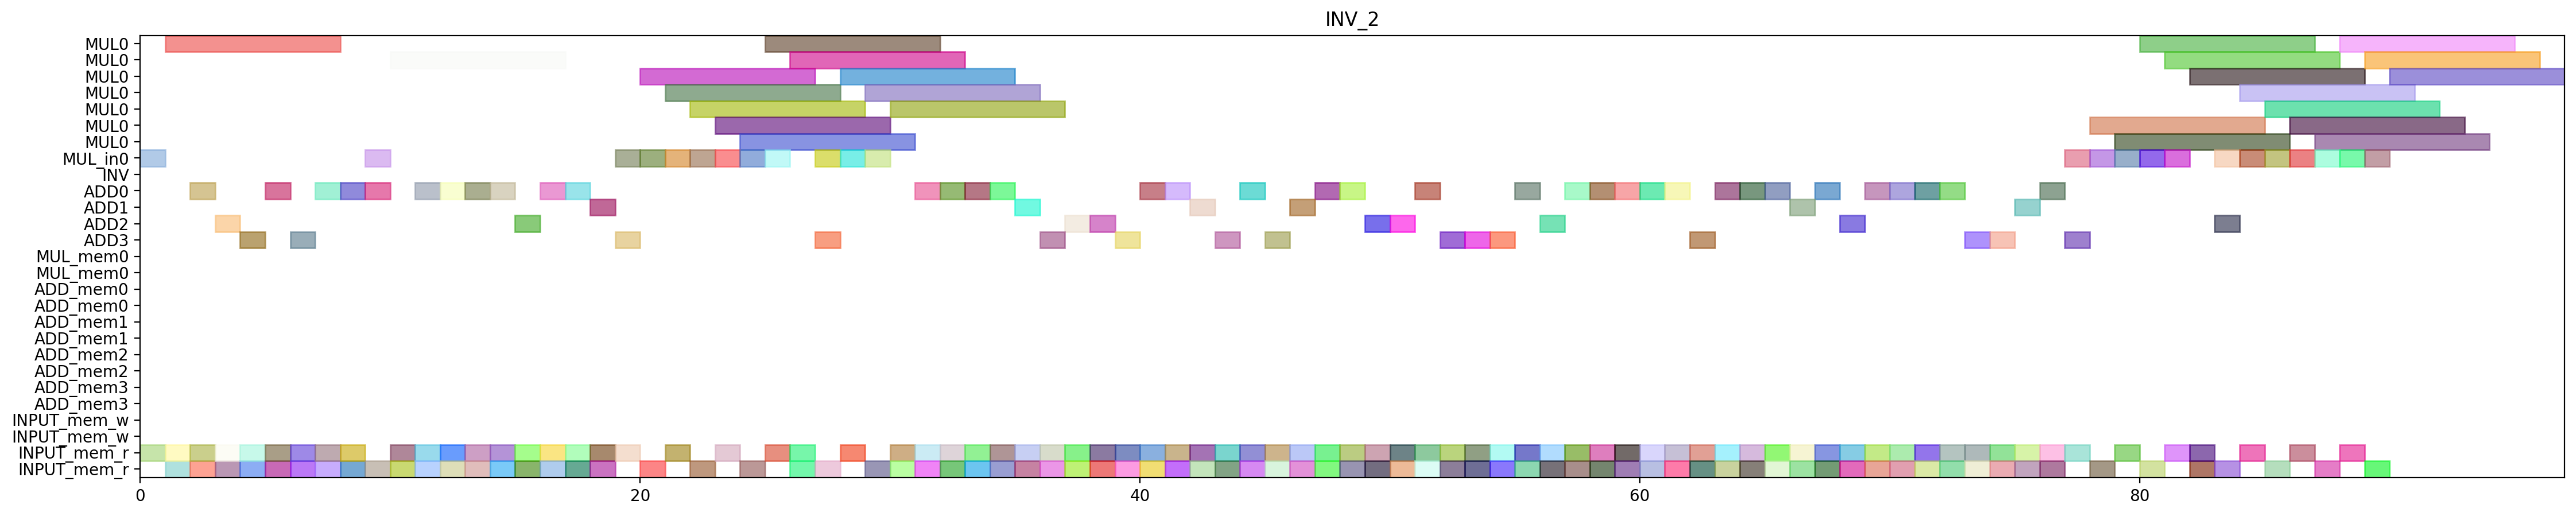

Recreate this plot in Python.
from pyschedule import Scenario, solvers, plotters, alt


def solve():
	horizon = 236
	S = Scenario("INV_2", horizon=horizon)

	# resource
	MUL = S.Resources('MUL', num=1, size=7)
	MUL_in = S.Resources('MUL_in', num=1)
	INV = S.Resource('INV')
	ADD = S.Resources('ADD', num=4, periods=range(1, horizon))
	MUL_mem = S.Resources('MUL_mem', num=1, size=2)
	ADD_mem = S.Resources('ADD_mem', num=4, size=2)
	INPUT_mem_w = S.Resource('INPUT_mem_w', size=2)
	INPUT_mem_r = S.Resource('INPUT_mem_r', size=2)

	# result of previous scheduling
	c_aa_t0_t0_t0_in = S.Task('c_aa_t0_t0_t0_in', length=1, delay_cost=1)
	S += c_aa_t0_t0_t0_in >= 0
	c_aa_t0_t0_t0_in += MUL_in[0]

	c_aa_t0_t0_t0_mem0 = S.Task('c_aa_t0_t0_t0_mem0', length=1, delay_cost=1)
	S += c_aa_t0_t0_t0_mem0 >= 0
	c_aa_t0_t0_t0_mem0 += INPUT_mem_r

	c_aa_t0_t0_t0 = S.Task('c_aa_t0_t0_t0', length=7, delay_cost=1)
	S += c_aa_t0_t0_t0 >= 1
	c_aa_t0_t0_t0 += MUL[0]

	c_aa_t0_t0_t2_mem0 = S.Task('c_aa_t0_t0_t2_mem0', length=1, delay_cost=1)
	S += c_aa_t0_t0_t2_mem0 >= 1
	c_aa_t0_t0_t2_mem0 += INPUT_mem_r

	c_aa_t0_t0_t2_mem1 = S.Task('c_aa_t0_t0_t2_mem1', length=1, delay_cost=1)
	S += c_aa_t0_t0_t2_mem1 >= 1
	c_aa_t0_t0_t2_mem1 += INPUT_mem_r

	c_aa_t0_t0_t2 = S.Task('c_aa_t0_t0_t2', length=1, delay_cost=1)
	S += c_aa_t0_t0_t2 >= 2
	c_aa_t0_t0_t2 += ADD[0]

	c_aa_t0_t21_mem0 = S.Task('c_aa_t0_t21_mem0', length=1, delay_cost=1)
	S += c_aa_t0_t21_mem0 >= 2
	c_aa_t0_t21_mem0 += INPUT_mem_r

	c_aa_t0_t21_mem1 = S.Task('c_aa_t0_t21_mem1', length=1, delay_cost=1)
	S += c_aa_t0_t21_mem1 >= 2
	c_aa_t0_t21_mem1 += INPUT_mem_r

	c_aa_t0_t21 = S.Task('c_aa_t0_t21', length=1, delay_cost=1)
	S += c_aa_t0_t21 >= 3
	c_aa_t0_t21 += ADD[2]

	c_aa_t0_t30_mem0 = S.Task('c_aa_t0_t30_mem0', length=1, delay_cost=1)
	S += c_aa_t0_t30_mem0 >= 3
	c_aa_t0_t30_mem0 += INPUT_mem_r

	c_aa_t0_t30_mem1 = S.Task('c_aa_t0_t30_mem1', length=1, delay_cost=1)
	S += c_aa_t0_t30_mem1 >= 3
	c_aa_t0_t30_mem1 += INPUT_mem_r

	c_aa_t0_t30 = S.Task('c_aa_t0_t30', length=1, delay_cost=1)
	S += c_aa_t0_t30 >= 4
	c_aa_t0_t30 += ADD[3]

	c_aa_t0_t31_mem0 = S.Task('c_aa_t0_t31_mem0', length=1, delay_cost=1)
	S += c_aa_t0_t31_mem0 >= 4
	c_aa_t0_t31_mem0 += INPUT_mem_r

	c_aa_t0_t31_mem1 = S.Task('c_aa_t0_t31_mem1', length=1, delay_cost=1)
	S += c_aa_t0_t31_mem1 >= 4
	c_aa_t0_t31_mem1 += INPUT_mem_r

	c_aa_t0_t31 = S.Task('c_aa_t0_t31', length=1, delay_cost=1)
	S += c_aa_t0_t31 >= 5
	c_aa_t0_t31 += ADD[0]

	c_aa_t1_t0_t2_mem0 = S.Task('c_aa_t1_t0_t2_mem0', length=1, delay_cost=1)
	S += c_aa_t1_t0_t2_mem0 >= 5
	c_aa_t1_t0_t2_mem0 += INPUT_mem_r

	c_aa_t1_t0_t2_mem1 = S.Task('c_aa_t1_t0_t2_mem1', length=1, delay_cost=1)
	S += c_aa_t1_t0_t2_mem1 >= 5
	c_aa_t1_t0_t2_mem1 += INPUT_mem_r

	c_aa_t1_t0_t2 = S.Task('c_aa_t1_t0_t2', length=1, delay_cost=1)
	S += c_aa_t1_t0_t2 >= 6
	c_aa_t1_t0_t2 += ADD[3]

	c_aa_t1_t0_t3_mem0 = S.Task('c_aa_t1_t0_t3_mem0', length=1, delay_cost=1)
	S += c_aa_t1_t0_t3_mem0 >= 6
	c_aa_t1_t0_t3_mem0 += INPUT_mem_r

	c_aa_t1_t0_t3_mem1 = S.Task('c_aa_t1_t0_t3_mem1', length=1, delay_cost=1)
	S += c_aa_t1_t0_t3_mem1 >= 6
	c_aa_t1_t0_t3_mem1 += INPUT_mem_r

	c_aa_t1_t0_t3 = S.Task('c_aa_t1_t0_t3', length=1, delay_cost=1)
	S += c_aa_t1_t0_t3 >= 7
	c_aa_t1_t0_t3 += ADD[0]

	c_aa_t1_t1_t2_mem0 = S.Task('c_aa_t1_t1_t2_mem0', length=1, delay_cost=1)
	S += c_aa_t1_t1_t2_mem0 >= 7
	c_aa_t1_t1_t2_mem0 += INPUT_mem_r

	c_aa_t1_t1_t2_mem1 = S.Task('c_aa_t1_t1_t2_mem1', length=1, delay_cost=1)
	S += c_aa_t1_t1_t2_mem1 >= 7
	c_aa_t1_t1_t2_mem1 += INPUT_mem_r

	c_aa_t0_t0_t3_mem0 = S.Task('c_aa_t0_t0_t3_mem0', length=1, delay_cost=1)
	S += c_aa_t0_t0_t3_mem0 >= 8
	c_aa_t0_t0_t3_mem0 += INPUT_mem_r

	c_aa_t0_t0_t3_mem1 = S.Task('c_aa_t0_t0_t3_mem1', length=1, delay_cost=1)
	S += c_aa_t0_t0_t3_mem1 >= 8
	c_aa_t0_t0_t3_mem1 += INPUT_mem_r

	c_aa_t1_t1_t2 = S.Task('c_aa_t1_t1_t2', length=1, delay_cost=1)
	S += c_aa_t1_t1_t2 >= 8
	c_aa_t1_t1_t2 += ADD[0]

	c_aa_t0_t0_t1_in = S.Task('c_aa_t0_t0_t1_in', length=1, delay_cost=1)
	S += c_aa_t0_t0_t1_in >= 9
	c_aa_t0_t0_t1_in += MUL_in[0]

	c_aa_t0_t0_t1_mem0 = S.Task('c_aa_t0_t0_t1_mem0', length=1, delay_cost=1)
	S += c_aa_t0_t0_t1_mem0 >= 9
	c_aa_t0_t0_t1_mem0 += INPUT_mem_r

	c_aa_t0_t0_t3 = S.Task('c_aa_t0_t0_t3', length=1, delay_cost=1)
	S += c_aa_t0_t0_t3 >= 9
	c_aa_t0_t0_t3 += ADD[0]

	c_aa_t0_t0_t1 = S.Task('c_aa_t0_t0_t1', length=7, delay_cost=1)
	S += c_aa_t0_t0_t1 >= 10
	c_aa_t0_t0_t1 += MUL[0]

	c_aa_t1_t1_t3_mem0 = S.Task('c_aa_t1_t1_t3_mem0', length=1, delay_cost=1)
	S += c_aa_t1_t1_t3_mem0 >= 10
	c_aa_t1_t1_t3_mem0 += INPUT_mem_r

	c_aa_t1_t1_t3_mem1 = S.Task('c_aa_t1_t1_t3_mem1', length=1, delay_cost=1)
	S += c_aa_t1_t1_t3_mem1 >= 10
	c_aa_t1_t1_t3_mem1 += INPUT_mem_r

	c_aa_t1_t1_t3 = S.Task('c_aa_t1_t1_t3', length=1, delay_cost=1)
	S += c_aa_t1_t1_t3 >= 11
	c_aa_t1_t1_t3 += ADD[0]

	c_aa_t1_t20_mem0 = S.Task('c_aa_t1_t20_mem0', length=1, delay_cost=1)
	S += c_aa_t1_t20_mem0 >= 11
	c_aa_t1_t20_mem0 += INPUT_mem_r

	c_aa_t1_t20_mem1 = S.Task('c_aa_t1_t20_mem1', length=1, delay_cost=1)
	S += c_aa_t1_t20_mem1 >= 11
	c_aa_t1_t20_mem1 += INPUT_mem_r

	c_aa_t1_t20 = S.Task('c_aa_t1_t20', length=1, delay_cost=1)
	S += c_aa_t1_t20 >= 12
	c_aa_t1_t20 += ADD[0]

	c_aa_t1_t21_mem0 = S.Task('c_aa_t1_t21_mem0', length=1, delay_cost=1)
	S += c_aa_t1_t21_mem0 >= 12
	c_aa_t1_t21_mem0 += INPUT_mem_r

	c_aa_t1_t21_mem1 = S.Task('c_aa_t1_t21_mem1', length=1, delay_cost=1)
	S += c_aa_t1_t21_mem1 >= 12
	c_aa_t1_t21_mem1 += INPUT_mem_r

	c_aa_t1_t21 = S.Task('c_aa_t1_t21', length=1, delay_cost=1)
	S += c_aa_t1_t21 >= 13
	c_aa_t1_t21 += ADD[0]

	c_aa_t1_t30_mem0 = S.Task('c_aa_t1_t30_mem0', length=1, delay_cost=1)
	S += c_aa_t1_t30_mem0 >= 13
	c_aa_t1_t30_mem0 += INPUT_mem_r

	c_aa_t1_t30_mem1 = S.Task('c_aa_t1_t30_mem1', length=1, delay_cost=1)
	S += c_aa_t1_t30_mem1 >= 13
	c_aa_t1_t30_mem1 += INPUT_mem_r

	c_aa_t1_t30 = S.Task('c_aa_t1_t30', length=1, delay_cost=1)
	S += c_aa_t1_t30 >= 14
	c_aa_t1_t30 += ADD[0]

	c_aa_t1_t31_mem0 = S.Task('c_aa_t1_t31_mem0', length=1, delay_cost=1)
	S += c_aa_t1_t31_mem0 >= 14
	c_aa_t1_t31_mem0 += INPUT_mem_r

	c_aa_t1_t31_mem1 = S.Task('c_aa_t1_t31_mem1', length=1, delay_cost=1)
	S += c_aa_t1_t31_mem1 >= 14
	c_aa_t1_t31_mem1 += INPUT_mem_r

	c_aa_t1_t31 = S.Task('c_aa_t1_t31', length=1, delay_cost=1)
	S += c_aa_t1_t31 >= 15
	c_aa_t1_t31 += ADD[2]

	c_aa_t2_t0_t2_mem0 = S.Task('c_aa_t2_t0_t2_mem0', length=1, delay_cost=1)
	S += c_aa_t2_t0_t2_mem0 >= 15
	c_aa_t2_t0_t2_mem0 += INPUT_mem_r

	c_aa_t2_t0_t2_mem1 = S.Task('c_aa_t2_t0_t2_mem1', length=1, delay_cost=1)
	S += c_aa_t2_t0_t2_mem1 >= 15
	c_aa_t2_t0_t2_mem1 += INPUT_mem_r

	c_aa_t2_t0_t2 = S.Task('c_aa_t2_t0_t2', length=1, delay_cost=1)
	S += c_aa_t2_t0_t2 >= 16
	c_aa_t2_t0_t2 += ADD[0]

	c_aa_t2_t0_t3_mem0 = S.Task('c_aa_t2_t0_t3_mem0', length=1, delay_cost=1)
	S += c_aa_t2_t0_t3_mem0 >= 16
	c_aa_t2_t0_t3_mem0 += INPUT_mem_r

	c_aa_t2_t0_t3_mem1 = S.Task('c_aa_t2_t0_t3_mem1', length=1, delay_cost=1)
	S += c_aa_t2_t0_t3_mem1 >= 16
	c_aa_t2_t0_t3_mem1 += INPUT_mem_r

	c_aa_t0_t1_t3_mem0 = S.Task('c_aa_t0_t1_t3_mem0', length=1, delay_cost=1)
	S += c_aa_t0_t1_t3_mem0 >= 17
	c_aa_t0_t1_t3_mem0 += INPUT_mem_r

	c_aa_t0_t1_t3_mem1 = S.Task('c_aa_t0_t1_t3_mem1', length=1, delay_cost=1)
	S += c_aa_t0_t1_t3_mem1 >= 17
	c_aa_t0_t1_t3_mem1 += INPUT_mem_r

	c_aa_t2_t0_t3 = S.Task('c_aa_t2_t0_t3', length=1, delay_cost=1)
	S += c_aa_t2_t0_t3 >= 17
	c_aa_t2_t0_t3 += ADD[0]

	c_aa_t0_t1_t3 = S.Task('c_aa_t0_t1_t3', length=1, delay_cost=1)
	S += c_aa_t0_t1_t3 >= 18
	c_aa_t0_t1_t3 += ADD[1]

	c_aa_t0_t20_mem0 = S.Task('c_aa_t0_t20_mem0', length=1, delay_cost=1)
	S += c_aa_t0_t20_mem0 >= 18
	c_aa_t0_t20_mem0 += INPUT_mem_r

	c_aa_t0_t20_mem1 = S.Task('c_aa_t0_t20_mem1', length=1, delay_cost=1)
	S += c_aa_t0_t20_mem1 >= 18
	c_aa_t0_t20_mem1 += INPUT_mem_r

	c_aa_t0_t20 = S.Task('c_aa_t0_t20', length=1, delay_cost=1)
	S += c_aa_t0_t20 >= 19
	c_aa_t0_t20 += ADD[3]

	c_aa_t2_t0_t1_in = S.Task('c_aa_t2_t0_t1_in', length=1, delay_cost=1)
	S += c_aa_t2_t0_t1_in >= 19
	c_aa_t2_t0_t1_in += MUL_in[0]

	c_aa_t2_t0_t1_mem0 = S.Task('c_aa_t2_t0_t1_mem0', length=1, delay_cost=1)
	S += c_aa_t2_t0_t1_mem0 >= 19
	c_aa_t2_t0_t1_mem0 += INPUT_mem_r

	c_aa_t2_t0_t0_in = S.Task('c_aa_t2_t0_t0_in', length=1, delay_cost=1)
	S += c_aa_t2_t0_t0_in >= 20
	c_aa_t2_t0_t0_in += MUL_in[0]

	c_aa_t2_t0_t0_mem0 = S.Task('c_aa_t2_t0_t0_mem0', length=1, delay_cost=1)
	S += c_aa_t2_t0_t0_mem0 >= 20
	c_aa_t2_t0_t0_mem0 += INPUT_mem_r

	c_aa_t2_t0_t1 = S.Task('c_aa_t2_t0_t1', length=7, delay_cost=1)
	S += c_aa_t2_t0_t1 >= 20
	c_aa_t2_t0_t1 += MUL[0]

	c_aa_t1_t1_t1_in = S.Task('c_aa_t1_t1_t1_in', length=1, delay_cost=1)
	S += c_aa_t1_t1_t1_in >= 21
	c_aa_t1_t1_t1_in += MUL_in[0]

	c_aa_t1_t1_t1_mem0 = S.Task('c_aa_t1_t1_t1_mem0', length=1, delay_cost=1)
	S += c_aa_t1_t1_t1_mem0 >= 21
	c_aa_t1_t1_t1_mem0 += INPUT_mem_r

	c_aa_t2_t0_t0 = S.Task('c_aa_t2_t0_t0', length=7, delay_cost=1)
	S += c_aa_t2_t0_t0 >= 21
	c_aa_t2_t0_t0 += MUL[0]

	c_aa_t1_t1_t0_in = S.Task('c_aa_t1_t1_t0_in', length=1, delay_cost=1)
	S += c_aa_t1_t1_t0_in >= 22
	c_aa_t1_t1_t0_in += MUL_in[0]

	c_aa_t1_t1_t0_mem0 = S.Task('c_aa_t1_t1_t0_mem0', length=1, delay_cost=1)
	S += c_aa_t1_t1_t0_mem0 >= 22
	c_aa_t1_t1_t0_mem0 += INPUT_mem_r

	c_aa_t1_t1_t1 = S.Task('c_aa_t1_t1_t1', length=7, delay_cost=1)
	S += c_aa_t1_t1_t1 >= 22
	c_aa_t1_t1_t1 += MUL[0]

	c_aa_t1_t0_t1_in = S.Task('c_aa_t1_t0_t1_in', length=1, delay_cost=1)
	S += c_aa_t1_t0_t1_in >= 23
	c_aa_t1_t0_t1_in += MUL_in[0]

	c_aa_t1_t0_t1_mem0 = S.Task('c_aa_t1_t0_t1_mem0', length=1, delay_cost=1)
	S += c_aa_t1_t0_t1_mem0 >= 23
	c_aa_t1_t0_t1_mem0 += INPUT_mem_r

	c_aa_t1_t1_t0 = S.Task('c_aa_t1_t1_t0', length=7, delay_cost=1)
	S += c_aa_t1_t1_t0 >= 23
	c_aa_t1_t1_t0 += MUL[0]

	c_aa_t1_t0_t0_in = S.Task('c_aa_t1_t0_t0_in', length=1, delay_cost=1)
	S += c_aa_t1_t0_t0_in >= 24
	c_aa_t1_t0_t0_in += MUL_in[0]

	c_aa_t1_t0_t0_mem0 = S.Task('c_aa_t1_t0_t0_mem0', length=1, delay_cost=1)
	S += c_aa_t1_t0_t0_mem0 >= 24
	c_aa_t1_t0_t0_mem0 += INPUT_mem_r

	c_aa_t1_t0_t1 = S.Task('c_aa_t1_t0_t1', length=7, delay_cost=1)
	S += c_aa_t1_t0_t1 >= 24
	c_aa_t1_t0_t1 += MUL[0]

	c_aa_t0_t1_t1_in = S.Task('c_aa_t0_t1_t1_in', length=1, delay_cost=1)
	S += c_aa_t0_t1_t1_in >= 25
	c_aa_t0_t1_t1_in += MUL_in[0]

	c_aa_t0_t1_t1_mem0 = S.Task('c_aa_t0_t1_t1_mem0', length=1, delay_cost=1)
	S += c_aa_t0_t1_t1_mem0 >= 25
	c_aa_t0_t1_t1_mem0 += INPUT_mem_r

	c_aa_t1_t0_t0 = S.Task('c_aa_t1_t0_t0', length=7, delay_cost=1)
	S += c_aa_t1_t0_t0 >= 25
	c_aa_t1_t0_t0 += MUL[0]

	c_aa_t0_t1_t1 = S.Task('c_aa_t0_t1_t1', length=7, delay_cost=1)
	S += c_aa_t0_t1_t1 >= 26
	c_aa_t0_t1_t1 += MUL[0]

	c_aa_t0_t1_t2_mem0 = S.Task('c_aa_t0_t1_t2_mem0', length=1, delay_cost=1)
	S += c_aa_t0_t1_t2_mem0 >= 26
	c_aa_t0_t1_t2_mem0 += INPUT_mem_r

	c_aa_t0_t1_t2_mem1 = S.Task('c_aa_t0_t1_t2_mem1', length=1, delay_cost=1)
	S += c_aa_t0_t1_t2_mem1 >= 26
	c_aa_t0_t1_t2_mem1 += INPUT_mem_r

	c_aa_t0_t1_t2 = S.Task('c_aa_t0_t1_t2', length=1, delay_cost=1)
	S += c_aa_t0_t1_t2 >= 27
	c_aa_t0_t1_t2 += ADD[3]

	c_aa_t2_t1_t1_in = S.Task('c_aa_t2_t1_t1_in', length=1, delay_cost=1)
	S += c_aa_t2_t1_t1_in >= 27
	c_aa_t2_t1_t1_in += MUL_in[0]

	c_aa_t2_t1_t1_mem0 = S.Task('c_aa_t2_t1_t1_mem0', length=1, delay_cost=1)
	S += c_aa_t2_t1_t1_mem0 >= 27
	c_aa_t2_t1_t1_mem0 += INPUT_mem_r

	c_aa_t0_t1_t0_in = S.Task('c_aa_t0_t1_t0_in', length=1, delay_cost=1)
	S += c_aa_t0_t1_t0_in >= 28
	c_aa_t0_t1_t0_in += MUL_in[0]

	c_aa_t0_t1_t0_mem0 = S.Task('c_aa_t0_t1_t0_mem0', length=1, delay_cost=1)
	S += c_aa_t0_t1_t0_mem0 >= 28
	c_aa_t0_t1_t0_mem0 += INPUT_mem_r

	c_aa_t2_t1_t1 = S.Task('c_aa_t2_t1_t1', length=7, delay_cost=1)
	S += c_aa_t2_t1_t1 >= 28
	c_aa_t2_t1_t1 += MUL[0]

	c_aa_t0_t1_t0 = S.Task('c_aa_t0_t1_t0', length=7, delay_cost=1)
	S += c_aa_t0_t1_t0 >= 29
	c_aa_t0_t1_t0 += MUL[0]

	c_aa_t2_t1_t0_in = S.Task('c_aa_t2_t1_t0_in', length=1, delay_cost=1)
	S += c_aa_t2_t1_t0_in >= 29
	c_aa_t2_t1_t0_in += MUL_in[0]

	c_aa_t2_t1_t0_mem0 = S.Task('c_aa_t2_t1_t0_mem0', length=1, delay_cost=1)
	S += c_aa_t2_t1_t0_mem0 >= 29
	c_aa_t2_t1_t0_mem0 += INPUT_mem_r

	c_aa_t2_t1_t0 = S.Task('c_aa_t2_t1_t0', length=7, delay_cost=1)
	S += c_aa_t2_t1_t0 >= 30
	c_aa_t2_t1_t0 += MUL[0]

	c_aa_t5100_mem0 = S.Task('c_aa_t5100_mem0', length=1, delay_cost=1)
	S += c_aa_t5100_mem0 >= 30
	c_aa_t5100_mem0 += INPUT_mem_r

	c_aa_t5100_mem1 = S.Task('c_aa_t5100_mem1', length=1, delay_cost=1)
	S += c_aa_t5100_mem1 >= 30
	c_aa_t5100_mem1 += INPUT_mem_r

	c_aa_t4110_mem0 = S.Task('c_aa_t4110_mem0', length=1, delay_cost=1)
	S += c_aa_t4110_mem0 >= 31
	c_aa_t4110_mem0 += INPUT_mem_r

	c_aa_t4110_mem1 = S.Task('c_aa_t4110_mem1', length=1, delay_cost=1)
	S += c_aa_t4110_mem1 >= 31
	c_aa_t4110_mem1 += INPUT_mem_r

	c_aa_t5100 = S.Task('c_aa_t5100', length=1, delay_cost=1)
	S += c_aa_t5100 >= 31
	c_aa_t5100 += ADD[0]

	c_aa_t4110 = S.Task('c_aa_t4110', length=1, delay_cost=1)
	S += c_aa_t4110 >= 32
	c_aa_t4110 += ADD[0]

	c_aa_t5110_mem0 = S.Task('c_aa_t5110_mem0', length=1, delay_cost=1)
	S += c_aa_t5110_mem0 >= 32
	c_aa_t5110_mem0 += INPUT_mem_r

	c_aa_t5110_mem1 = S.Task('c_aa_t5110_mem1', length=1, delay_cost=1)
	S += c_aa_t5110_mem1 >= 32
	c_aa_t5110_mem1 += INPUT_mem_r

	c_aa_t4111_mem0 = S.Task('c_aa_t4111_mem0', length=1, delay_cost=1)
	S += c_aa_t4111_mem0 >= 33
	c_aa_t4111_mem0 += INPUT_mem_r

	c_aa_t4111_mem1 = S.Task('c_aa_t4111_mem1', length=1, delay_cost=1)
	S += c_aa_t4111_mem1 >= 33
	c_aa_t4111_mem1 += INPUT_mem_r

	c_aa_t5110 = S.Task('c_aa_t5110', length=1, delay_cost=1)
	S += c_aa_t5110 >= 33
	c_aa_t5110 += ADD[0]

	c_aa_t3000_mem0 = S.Task('c_aa_t3000_mem0', length=1, delay_cost=1)
	S += c_aa_t3000_mem0 >= 34
	c_aa_t3000_mem0 += INPUT_mem_r

	c_aa_t3000_mem1 = S.Task('c_aa_t3000_mem1', length=1, delay_cost=1)
	S += c_aa_t3000_mem1 >= 34
	c_aa_t3000_mem1 += INPUT_mem_r

	c_aa_t4111 = S.Task('c_aa_t4111', length=1, delay_cost=1)
	S += c_aa_t4111 >= 34
	c_aa_t4111 += ADD[0]

	c_aa_t3000 = S.Task('c_aa_t3000', length=1, delay_cost=1)
	S += c_aa_t3000 >= 35
	c_aa_t3000 += ADD[1]

	c_aa_t3110_mem0 = S.Task('c_aa_t3110_mem0', length=1, delay_cost=1)
	S += c_aa_t3110_mem0 >= 35
	c_aa_t3110_mem0 += INPUT_mem_r

	c_aa_t3110_mem1 = S.Task('c_aa_t3110_mem1', length=1, delay_cost=1)
	S += c_aa_t3110_mem1 >= 35
	c_aa_t3110_mem1 += INPUT_mem_r

	c_aa_t3010_mem0 = S.Task('c_aa_t3010_mem0', length=1, delay_cost=1)
	S += c_aa_t3010_mem0 >= 36
	c_aa_t3010_mem0 += INPUT_mem_r

	c_aa_t3010_mem1 = S.Task('c_aa_t3010_mem1', length=1, delay_cost=1)
	S += c_aa_t3010_mem1 >= 36
	c_aa_t3010_mem1 += INPUT_mem_r

	c_aa_t3110 = S.Task('c_aa_t3110', length=1, delay_cost=1)
	S += c_aa_t3110 >= 36
	c_aa_t3110 += ADD[3]

	c_aa_t3010 = S.Task('c_aa_t3010', length=1, delay_cost=1)
	S += c_aa_t3010 >= 37
	c_aa_t3010 += ADD[2]

	c_aa_t5000_mem0 = S.Task('c_aa_t5000_mem0', length=1, delay_cost=1)
	S += c_aa_t5000_mem0 >= 37
	c_aa_t5000_mem0 += INPUT_mem_r

	c_aa_t5000_mem1 = S.Task('c_aa_t5000_mem1', length=1, delay_cost=1)
	S += c_aa_t5000_mem1 >= 37
	c_aa_t5000_mem1 += INPUT_mem_r

	c_aa_t2_t1_t3_mem0 = S.Task('c_aa_t2_t1_t3_mem0', length=1, delay_cost=1)
	S += c_aa_t2_t1_t3_mem0 >= 38
	c_aa_t2_t1_t3_mem0 += INPUT_mem_r

	c_aa_t2_t1_t3_mem1 = S.Task('c_aa_t2_t1_t3_mem1', length=1, delay_cost=1)
	S += c_aa_t2_t1_t3_mem1 >= 38
	c_aa_t2_t1_t3_mem1 += INPUT_mem_r

	c_aa_t5000 = S.Task('c_aa_t5000', length=1, delay_cost=1)
	S += c_aa_t5000 >= 38
	c_aa_t5000 += ADD[2]

	c_aa_t2_t1_t3 = S.Task('c_aa_t2_t1_t3', length=1, delay_cost=1)
	S += c_aa_t2_t1_t3 >= 39
	c_aa_t2_t1_t3 += ADD[3]

	c_aa_t2_t31_mem0 = S.Task('c_aa_t2_t31_mem0', length=1, delay_cost=1)
	S += c_aa_t2_t31_mem0 >= 39
	c_aa_t2_t31_mem0 += INPUT_mem_r

	c_aa_t2_t31_mem1 = S.Task('c_aa_t2_t31_mem1', length=1, delay_cost=1)
	S += c_aa_t2_t31_mem1 >= 39
	c_aa_t2_t31_mem1 += INPUT_mem_r

	c_aa_t2_t20_mem0 = S.Task('c_aa_t2_t20_mem0', length=1, delay_cost=1)
	S += c_aa_t2_t20_mem0 >= 40
	c_aa_t2_t20_mem0 += INPUT_mem_r

	c_aa_t2_t20_mem1 = S.Task('c_aa_t2_t20_mem1', length=1, delay_cost=1)
	S += c_aa_t2_t20_mem1 >= 40
	c_aa_t2_t20_mem1 += INPUT_mem_r

	c_aa_t2_t31 = S.Task('c_aa_t2_t31', length=1, delay_cost=1)
	S += c_aa_t2_t31 >= 40
	c_aa_t2_t31 += ADD[0]

	c_aa_t2_t20 = S.Task('c_aa_t2_t20', length=1, delay_cost=1)
	S += c_aa_t2_t20 >= 41
	c_aa_t2_t20 += ADD[0]

	c_aa_t4101_mem0 = S.Task('c_aa_t4101_mem0', length=1, delay_cost=1)
	S += c_aa_t4101_mem0 >= 41
	c_aa_t4101_mem0 += INPUT_mem_r

	c_aa_t4101_mem1 = S.Task('c_aa_t4101_mem1', length=1, delay_cost=1)
	S += c_aa_t4101_mem1 >= 41
	c_aa_t4101_mem1 += INPUT_mem_r

	c_aa_t3100_mem0 = S.Task('c_aa_t3100_mem0', length=1, delay_cost=1)
	S += c_aa_t3100_mem0 >= 42
	c_aa_t3100_mem0 += INPUT_mem_r

	c_aa_t3100_mem1 = S.Task('c_aa_t3100_mem1', length=1, delay_cost=1)
	S += c_aa_t3100_mem1 >= 42
	c_aa_t3100_mem1 += INPUT_mem_r

	c_aa_t4101 = S.Task('c_aa_t4101', length=1, delay_cost=1)
	S += c_aa_t4101 >= 42
	c_aa_t4101 += ADD[1]

	c_aa_t3100 = S.Task('c_aa_t3100', length=1, delay_cost=1)
	S += c_aa_t3100 >= 43
	c_aa_t3100 += ADD[3]

	c_aa_t3111_mem0 = S.Task('c_aa_t3111_mem0', length=1, delay_cost=1)
	S += c_aa_t3111_mem0 >= 43
	c_aa_t3111_mem0 += INPUT_mem_r

	c_aa_t3111_mem1 = S.Task('c_aa_t3111_mem1', length=1, delay_cost=1)
	S += c_aa_t3111_mem1 >= 43
	c_aa_t3111_mem1 += INPUT_mem_r

	c_aa_t3101_mem0 = S.Task('c_aa_t3101_mem0', length=1, delay_cost=1)
	S += c_aa_t3101_mem0 >= 44
	c_aa_t3101_mem0 += INPUT_mem_r

	c_aa_t3101_mem1 = S.Task('c_aa_t3101_mem1', length=1, delay_cost=1)
	S += c_aa_t3101_mem1 >= 44
	c_aa_t3101_mem1 += INPUT_mem_r

	c_aa_t3111 = S.Task('c_aa_t3111', length=1, delay_cost=1)
	S += c_aa_t3111 >= 44
	c_aa_t3111 += ADD[0]

	c_aa_t2_t1_t2_mem0 = S.Task('c_aa_t2_t1_t2_mem0', length=1, delay_cost=1)
	S += c_aa_t2_t1_t2_mem0 >= 45
	c_aa_t2_t1_t2_mem0 += INPUT_mem_r

	c_aa_t2_t1_t2_mem1 = S.Task('c_aa_t2_t1_t2_mem1', length=1, delay_cost=1)
	S += c_aa_t2_t1_t2_mem1 >= 45
	c_aa_t2_t1_t2_mem1 += INPUT_mem_r

	c_aa_t3101 = S.Task('c_aa_t3101', length=1, delay_cost=1)
	S += c_aa_t3101 >= 45
	c_aa_t3101 += ADD[3]

	c_aa_t2_t1_t2 = S.Task('c_aa_t2_t1_t2', length=1, delay_cost=1)
	S += c_aa_t2_t1_t2 >= 46
	c_aa_t2_t1_t2 += ADD[1]

	c_aa_t4010_mem0 = S.Task('c_aa_t4010_mem0', length=1, delay_cost=1)
	S += c_aa_t4010_mem0 >= 46
	c_aa_t4010_mem0 += INPUT_mem_r

	c_aa_t4010_mem1 = S.Task('c_aa_t4010_mem1', length=1, delay_cost=1)
	S += c_aa_t4010_mem1 >= 46
	c_aa_t4010_mem1 += INPUT_mem_r

	c_aa_t4010 = S.Task('c_aa_t4010', length=1, delay_cost=1)
	S += c_aa_t4010 >= 47
	c_aa_t4010 += ADD[0]

	c_aa_t5010_mem0 = S.Task('c_aa_t5010_mem0', length=1, delay_cost=1)
	S += c_aa_t5010_mem0 >= 47
	c_aa_t5010_mem0 += INPUT_mem_r

	c_aa_t5010_mem1 = S.Task('c_aa_t5010_mem1', length=1, delay_cost=1)
	S += c_aa_t5010_mem1 >= 47
	c_aa_t5010_mem1 += INPUT_mem_r

	c_aa_t3001_mem0 = S.Task('c_aa_t3001_mem0', length=1, delay_cost=1)
	S += c_aa_t3001_mem0 >= 48
	c_aa_t3001_mem0 += INPUT_mem_r

	c_aa_t3001_mem1 = S.Task('c_aa_t3001_mem1', length=1, delay_cost=1)
	S += c_aa_t3001_mem1 >= 48
	c_aa_t3001_mem1 += INPUT_mem_r

	c_aa_t5010 = S.Task('c_aa_t5010', length=1, delay_cost=1)
	S += c_aa_t5010 >= 48
	c_aa_t5010 += ADD[0]

	c_aa_t3001 = S.Task('c_aa_t3001', length=1, delay_cost=1)
	S += c_aa_t3001 >= 49
	c_aa_t3001 += ADD[2]

	c_aa_t4011_mem0 = S.Task('c_aa_t4011_mem0', length=1, delay_cost=1)
	S += c_aa_t4011_mem0 >= 49
	c_aa_t4011_mem0 += INPUT_mem_r

	c_aa_t4011_mem1 = S.Task('c_aa_t4011_mem1', length=1, delay_cost=1)
	S += c_aa_t4011_mem1 >= 49
	c_aa_t4011_mem1 += INPUT_mem_r

	c_aa_t4011 = S.Task('c_aa_t4011', length=1, delay_cost=1)
	S += c_aa_t4011 >= 50
	c_aa_t4011 += ADD[2]

	c_aa_t5001_mem0 = S.Task('c_aa_t5001_mem0', length=1, delay_cost=1)
	S += c_aa_t5001_mem0 >= 50
	c_aa_t5001_mem0 += INPUT_mem_r

	c_aa_t5001_mem1 = S.Task('c_aa_t5001_mem1', length=1, delay_cost=1)
	S += c_aa_t5001_mem1 >= 50
	c_aa_t5001_mem1 += INPUT_mem_r

	c_aa_t3011_mem0 = S.Task('c_aa_t3011_mem0', length=1, delay_cost=1)
	S += c_aa_t3011_mem0 >= 51
	c_aa_t3011_mem0 += INPUT_mem_r

	c_aa_t3011_mem1 = S.Task('c_aa_t3011_mem1', length=1, delay_cost=1)
	S += c_aa_t3011_mem1 >= 51
	c_aa_t3011_mem1 += INPUT_mem_r

	c_aa_t5001 = S.Task('c_aa_t5001', length=1, delay_cost=1)
	S += c_aa_t5001 >= 51
	c_aa_t5001 += ADD[0]

	c_aa_t3011 = S.Task('c_aa_t3011', length=1, delay_cost=1)
	S += c_aa_t3011 >= 52
	c_aa_t3011 += ADD[3]

	c_aa_t4000_mem0 = S.Task('c_aa_t4000_mem0', length=1, delay_cost=1)
	S += c_aa_t4000_mem0 >= 52
	c_aa_t4000_mem0 += INPUT_mem_r

	c_aa_t4000_mem1 = S.Task('c_aa_t4000_mem1', length=1, delay_cost=1)
	S += c_aa_t4000_mem1 >= 52
	c_aa_t4000_mem1 += INPUT_mem_r

	c_aa_t4000 = S.Task('c_aa_t4000', length=1, delay_cost=1)
	S += c_aa_t4000 >= 53
	c_aa_t4000 += ADD[3]

	c_aa_t4001_mem0 = S.Task('c_aa_t4001_mem0', length=1, delay_cost=1)
	S += c_aa_t4001_mem0 >= 53
	c_aa_t4001_mem0 += INPUT_mem_r

	c_aa_t4001_mem1 = S.Task('c_aa_t4001_mem1', length=1, delay_cost=1)
	S += c_aa_t4001_mem1 >= 53
	c_aa_t4001_mem1 += INPUT_mem_r

	c_aa_t2_t21_mem0 = S.Task('c_aa_t2_t21_mem0', length=1, delay_cost=1)
	S += c_aa_t2_t21_mem0 >= 54
	c_aa_t2_t21_mem0 += INPUT_mem_r

	c_aa_t2_t21_mem1 = S.Task('c_aa_t2_t21_mem1', length=1, delay_cost=1)
	S += c_aa_t2_t21_mem1 >= 54
	c_aa_t2_t21_mem1 += INPUT_mem_r

	c_aa_t4001 = S.Task('c_aa_t4001', length=1, delay_cost=1)
	S += c_aa_t4001 >= 54
	c_aa_t4001 += ADD[3]

	c_aa_t2_t21 = S.Task('c_aa_t2_t21', length=1, delay_cost=1)
	S += c_aa_t2_t21 >= 55
	c_aa_t2_t21 += ADD[0]

	c_aa_t5011_mem0 = S.Task('c_aa_t5011_mem0', length=1, delay_cost=1)
	S += c_aa_t5011_mem0 >= 55
	c_aa_t5011_mem0 += INPUT_mem_r

	c_aa_t5011_mem1 = S.Task('c_aa_t5011_mem1', length=1, delay_cost=1)
	S += c_aa_t5011_mem1 >= 55
	c_aa_t5011_mem1 += INPUT_mem_r

	c_aa_t5011 = S.Task('c_aa_t5011', length=1, delay_cost=1)
	S += c_aa_t5011 >= 56
	c_aa_t5011 += ADD[2]

	c_aa_t5101_mem0 = S.Task('c_aa_t5101_mem0', length=1, delay_cost=1)
	S += c_aa_t5101_mem0 >= 56
	c_aa_t5101_mem0 += INPUT_mem_r

	c_aa_t5101_mem1 = S.Task('c_aa_t5101_mem1', length=1, delay_cost=1)
	S += c_aa_t5101_mem1 >= 56
	c_aa_t5101_mem1 += INPUT_mem_r

	c_aa_t5101 = S.Task('c_aa_t5101', length=1, delay_cost=1)
	S += c_aa_t5101 >= 57
	c_aa_t5101 += ADD[0]

	c_aa_t5111_mem0 = S.Task('c_aa_t5111_mem0', length=1, delay_cost=1)
	S += c_aa_t5111_mem0 >= 57
	c_aa_t5111_mem0 += INPUT_mem_r

	c_aa_t5111_mem1 = S.Task('c_aa_t5111_mem1', length=1, delay_cost=1)
	S += c_aa_t5111_mem1 >= 57
	c_aa_t5111_mem1 += INPUT_mem_r

	c_aa_t4100_mem0 = S.Task('c_aa_t4100_mem0', length=1, delay_cost=1)
	S += c_aa_t4100_mem0 >= 58
	c_aa_t4100_mem0 += INPUT_mem_r

	c_aa_t4100_mem1 = S.Task('c_aa_t4100_mem1', length=1, delay_cost=1)
	S += c_aa_t4100_mem1 >= 58
	c_aa_t4100_mem1 += INPUT_mem_r

	c_aa_t5111 = S.Task('c_aa_t5111', length=1, delay_cost=1)
	S += c_aa_t5111 >= 58
	c_aa_t5111 += ADD[0]

	c_aa_t2_t30_mem0 = S.Task('c_aa_t2_t30_mem0', length=1, delay_cost=1)
	S += c_aa_t2_t30_mem0 >= 59
	c_aa_t2_t30_mem0 += INPUT_mem_r

	c_aa_t2_t30_mem1 = S.Task('c_aa_t2_t30_mem1', length=1, delay_cost=1)
	S += c_aa_t2_t30_mem1 >= 59
	c_aa_t2_t30_mem1 += INPUT_mem_r

	c_aa_t4100 = S.Task('c_aa_t4100', length=1, delay_cost=1)
	S += c_aa_t4100 >= 59
	c_aa_t4100 += ADD[0]

	c_aa_t2_t30 = S.Task('c_aa_t2_t30', length=1, delay_cost=1)
	S += c_aa_t2_t30 >= 60
	c_aa_t2_t30 += ADD[0]


	# new tasks
	c_bb_t0_t0_t0_in = S.Task('c_bb_t0_t0_t0_in', length=1, delay_cost=1)
	c_bb_t0_t0_t0_in += alt(MUL_in)
	c_bb_t0_t0_t0 = S.Task('c_bb_t0_t0_t0', length=7, delay_cost=1)
	c_bb_t0_t0_t0 += alt(MUL)
	S += c_bb_t0_t0_t0>=c_bb_t0_t0_t0_in

	c_bb_t0_t0_t0_mem0 = S.Task('c_bb_t0_t0_t0_mem0', length=1, delay_cost=1)
	c_bb_t0_t0_t0_mem0 += INPUT_mem_r
	S += c_bb_t0_t0_t0_mem0 <= c_bb_t0_t0_t0

	c_bb_t0_t0_t1_in = S.Task('c_bb_t0_t0_t1_in', length=1, delay_cost=1)
	c_bb_t0_t0_t1_in += alt(MUL_in)
	c_bb_t0_t0_t1 = S.Task('c_bb_t0_t0_t1', length=7, delay_cost=1)
	c_bb_t0_t0_t1 += alt(MUL)
	S += c_bb_t0_t0_t1>=c_bb_t0_t0_t1_in

	c_bb_t0_t0_t1_mem0 = S.Task('c_bb_t0_t0_t1_mem0', length=1, delay_cost=1)
	c_bb_t0_t0_t1_mem0 += INPUT_mem_r
	S += c_bb_t0_t0_t1_mem0 <= c_bb_t0_t0_t1

	c_bb_t0_t0_t2 = S.Task('c_bb_t0_t0_t2', length=1, delay_cost=1)
	c_bb_t0_t0_t2 += alt(ADD)

	c_bb_t0_t0_t2_mem0 = S.Task('c_bb_t0_t0_t2_mem0', length=1, delay_cost=1)
	c_bb_t0_t0_t2_mem0 += INPUT_mem_r
	S += c_bb_t0_t0_t2_mem0 <= c_bb_t0_t0_t2

	c_bb_t0_t0_t2_mem1 = S.Task('c_bb_t0_t0_t2_mem1', length=1, delay_cost=1)
	c_bb_t0_t0_t2_mem1 += INPUT_mem_r
	S += c_bb_t0_t0_t2_mem1 <= c_bb_t0_t0_t2

	c_bb_t0_t0_t3 = S.Task('c_bb_t0_t0_t3', length=1, delay_cost=1)
	c_bb_t0_t0_t3 += alt(ADD)

	c_bb_t0_t0_t3_mem0 = S.Task('c_bb_t0_t0_t3_mem0', length=1, delay_cost=1)
	c_bb_t0_t0_t3_mem0 += INPUT_mem_r
	S += c_bb_t0_t0_t3_mem0 <= c_bb_t0_t0_t3

	c_bb_t0_t0_t3_mem1 = S.Task('c_bb_t0_t0_t3_mem1', length=1, delay_cost=1)
	c_bb_t0_t0_t3_mem1 += INPUT_mem_r
	S += c_bb_t0_t0_t3_mem1 <= c_bb_t0_t0_t3

	c_bb_t0_t1_t0_in = S.Task('c_bb_t0_t1_t0_in', length=1, delay_cost=1)
	c_bb_t0_t1_t0_in += alt(MUL_in)
	c_bb_t0_t1_t0 = S.Task('c_bb_t0_t1_t0', length=7, delay_cost=1)
	c_bb_t0_t1_t0 += alt(MUL)
	S += c_bb_t0_t1_t0>=c_bb_t0_t1_t0_in

	c_bb_t0_t1_t0_mem0 = S.Task('c_bb_t0_t1_t0_mem0', length=1, delay_cost=1)
	c_bb_t0_t1_t0_mem0 += INPUT_mem_r
	S += c_bb_t0_t1_t0_mem0 <= c_bb_t0_t1_t0

	c_bb_t0_t1_t1_in = S.Task('c_bb_t0_t1_t1_in', length=1, delay_cost=1)
	c_bb_t0_t1_t1_in += alt(MUL_in)
	c_bb_t0_t1_t1 = S.Task('c_bb_t0_t1_t1', length=7, delay_cost=1)
	c_bb_t0_t1_t1 += alt(MUL)
	S += c_bb_t0_t1_t1>=c_bb_t0_t1_t1_in

	c_bb_t0_t1_t1_mem0 = S.Task('c_bb_t0_t1_t1_mem0', length=1, delay_cost=1)
	c_bb_t0_t1_t1_mem0 += INPUT_mem_r
	S += c_bb_t0_t1_t1_mem0 <= c_bb_t0_t1_t1

	c_bb_t0_t1_t2 = S.Task('c_bb_t0_t1_t2', length=1, delay_cost=1)
	c_bb_t0_t1_t2 += alt(ADD)

	c_bb_t0_t1_t2_mem0 = S.Task('c_bb_t0_t1_t2_mem0', length=1, delay_cost=1)
	c_bb_t0_t1_t2_mem0 += INPUT_mem_r
	S += c_bb_t0_t1_t2_mem0 <= c_bb_t0_t1_t2

	c_bb_t0_t1_t2_mem1 = S.Task('c_bb_t0_t1_t2_mem1', length=1, delay_cost=1)
	c_bb_t0_t1_t2_mem1 += INPUT_mem_r
	S += c_bb_t0_t1_t2_mem1 <= c_bb_t0_t1_t2

	c_bb_t0_t1_t3 = S.Task('c_bb_t0_t1_t3', length=1, delay_cost=1)
	c_bb_t0_t1_t3 += alt(ADD)

	c_bb_t0_t1_t3_mem0 = S.Task('c_bb_t0_t1_t3_mem0', length=1, delay_cost=1)
	c_bb_t0_t1_t3_mem0 += INPUT_mem_r
	S += c_bb_t0_t1_t3_mem0 <= c_bb_t0_t1_t3

	c_bb_t0_t1_t3_mem1 = S.Task('c_bb_t0_t1_t3_mem1', length=1, delay_cost=1)
	c_bb_t0_t1_t3_mem1 += INPUT_mem_r
	S += c_bb_t0_t1_t3_mem1 <= c_bb_t0_t1_t3

	c_bb_t0_t20 = S.Task('c_bb_t0_t20', length=1, delay_cost=1)
	c_bb_t0_t20 += alt(ADD)

	c_bb_t0_t20_mem0 = S.Task('c_bb_t0_t20_mem0', length=1, delay_cost=1)
	c_bb_t0_t20_mem0 += INPUT_mem_r
	S += c_bb_t0_t20_mem0 <= c_bb_t0_t20

	c_bb_t0_t20_mem1 = S.Task('c_bb_t0_t20_mem1', length=1, delay_cost=1)
	c_bb_t0_t20_mem1 += INPUT_mem_r
	S += c_bb_t0_t20_mem1 <= c_bb_t0_t20

	c_bb_t0_t21 = S.Task('c_bb_t0_t21', length=1, delay_cost=1)
	c_bb_t0_t21 += alt(ADD)

	c_bb_t0_t21_mem0 = S.Task('c_bb_t0_t21_mem0', length=1, delay_cost=1)
	c_bb_t0_t21_mem0 += INPUT_mem_r
	S += c_bb_t0_t21_mem0 <= c_bb_t0_t21

	c_bb_t0_t21_mem1 = S.Task('c_bb_t0_t21_mem1', length=1, delay_cost=1)
	c_bb_t0_t21_mem1 += INPUT_mem_r
	S += c_bb_t0_t21_mem1 <= c_bb_t0_t21

	c_bb_t0_t30 = S.Task('c_bb_t0_t30', length=1, delay_cost=1)
	c_bb_t0_t30 += alt(ADD)

	c_bb_t0_t30_mem0 = S.Task('c_bb_t0_t30_mem0', length=1, delay_cost=1)
	c_bb_t0_t30_mem0 += INPUT_mem_r
	S += c_bb_t0_t30_mem0 <= c_bb_t0_t30

	c_bb_t0_t30_mem1 = S.Task('c_bb_t0_t30_mem1', length=1, delay_cost=1)
	c_bb_t0_t30_mem1 += INPUT_mem_r
	S += c_bb_t0_t30_mem1 <= c_bb_t0_t30

	c_bb_t0_t31 = S.Task('c_bb_t0_t31', length=1, delay_cost=1)
	c_bb_t0_t31 += alt(ADD)

	c_bb_t0_t31_mem0 = S.Task('c_bb_t0_t31_mem0', length=1, delay_cost=1)
	c_bb_t0_t31_mem0 += INPUT_mem_r
	S += c_bb_t0_t31_mem0 <= c_bb_t0_t31

	c_bb_t0_t31_mem1 = S.Task('c_bb_t0_t31_mem1', length=1, delay_cost=1)
	c_bb_t0_t31_mem1 += INPUT_mem_r
	S += c_bb_t0_t31_mem1 <= c_bb_t0_t31

	c_bb_t1_t0_t0_in = S.Task('c_bb_t1_t0_t0_in', length=1, delay_cost=1)
	c_bb_t1_t0_t0_in += alt(MUL_in)
	c_bb_t1_t0_t0 = S.Task('c_bb_t1_t0_t0', length=7, delay_cost=1)
	c_bb_t1_t0_t0 += alt(MUL)
	S += c_bb_t1_t0_t0>=c_bb_t1_t0_t0_in

	c_bb_t1_t0_t0_mem0 = S.Task('c_bb_t1_t0_t0_mem0', length=1, delay_cost=1)
	c_bb_t1_t0_t0_mem0 += INPUT_mem_r
	S += c_bb_t1_t0_t0_mem0 <= c_bb_t1_t0_t0

	c_bb_t1_t0_t1_in = S.Task('c_bb_t1_t0_t1_in', length=1, delay_cost=1)
	c_bb_t1_t0_t1_in += alt(MUL_in)
	c_bb_t1_t0_t1 = S.Task('c_bb_t1_t0_t1', length=7, delay_cost=1)
	c_bb_t1_t0_t1 += alt(MUL)
	S += c_bb_t1_t0_t1>=c_bb_t1_t0_t1_in

	c_bb_t1_t0_t1_mem0 = S.Task('c_bb_t1_t0_t1_mem0', length=1, delay_cost=1)
	c_bb_t1_t0_t1_mem0 += INPUT_mem_r
	S += c_bb_t1_t0_t1_mem0 <= c_bb_t1_t0_t1

	c_bb_t1_t0_t2 = S.Task('c_bb_t1_t0_t2', length=1, delay_cost=1)
	c_bb_t1_t0_t2 += alt(ADD)

	c_bb_t1_t0_t2_mem0 = S.Task('c_bb_t1_t0_t2_mem0', length=1, delay_cost=1)
	c_bb_t1_t0_t2_mem0 += INPUT_mem_r
	S += c_bb_t1_t0_t2_mem0 <= c_bb_t1_t0_t2

	c_bb_t1_t0_t2_mem1 = S.Task('c_bb_t1_t0_t2_mem1', length=1, delay_cost=1)
	c_bb_t1_t0_t2_mem1 += INPUT_mem_r
	S += c_bb_t1_t0_t2_mem1 <= c_bb_t1_t0_t2

	c_bb_t1_t0_t3 = S.Task('c_bb_t1_t0_t3', length=1, delay_cost=1)
	c_bb_t1_t0_t3 += alt(ADD)

	c_bb_t1_t0_t3_mem0 = S.Task('c_bb_t1_t0_t3_mem0', length=1, delay_cost=1)
	c_bb_t1_t0_t3_mem0 += INPUT_mem_r
	S += c_bb_t1_t0_t3_mem0 <= c_bb_t1_t0_t3

	c_bb_t1_t0_t3_mem1 = S.Task('c_bb_t1_t0_t3_mem1', length=1, delay_cost=1)
	c_bb_t1_t0_t3_mem1 += INPUT_mem_r
	S += c_bb_t1_t0_t3_mem1 <= c_bb_t1_t0_t3

	c_bb_t1_t1_t0_in = S.Task('c_bb_t1_t1_t0_in', length=1, delay_cost=1)
	c_bb_t1_t1_t0_in += alt(MUL_in)
	c_bb_t1_t1_t0 = S.Task('c_bb_t1_t1_t0', length=7, delay_cost=1)
	c_bb_t1_t1_t0 += alt(MUL)
	S += c_bb_t1_t1_t0>=c_bb_t1_t1_t0_in

	c_bb_t1_t1_t0_mem0 = S.Task('c_bb_t1_t1_t0_mem0', length=1, delay_cost=1)
	c_bb_t1_t1_t0_mem0 += INPUT_mem_r
	S += c_bb_t1_t1_t0_mem0 <= c_bb_t1_t1_t0

	c_bb_t1_t1_t1_in = S.Task('c_bb_t1_t1_t1_in', length=1, delay_cost=1)
	c_bb_t1_t1_t1_in += alt(MUL_in)
	c_bb_t1_t1_t1 = S.Task('c_bb_t1_t1_t1', length=7, delay_cost=1)
	c_bb_t1_t1_t1 += alt(MUL)
	S += c_bb_t1_t1_t1>=c_bb_t1_t1_t1_in

	c_bb_t1_t1_t1_mem0 = S.Task('c_bb_t1_t1_t1_mem0', length=1, delay_cost=1)
	c_bb_t1_t1_t1_mem0 += INPUT_mem_r
	S += c_bb_t1_t1_t1_mem0 <= c_bb_t1_t1_t1

	c_bb_t1_t1_t2 = S.Task('c_bb_t1_t1_t2', length=1, delay_cost=1)
	c_bb_t1_t1_t2 += alt(ADD)

	c_bb_t1_t1_t2_mem0 = S.Task('c_bb_t1_t1_t2_mem0', length=1, delay_cost=1)
	c_bb_t1_t1_t2_mem0 += INPUT_mem_r
	S += c_bb_t1_t1_t2_mem0 <= c_bb_t1_t1_t2

	c_bb_t1_t1_t2_mem1 = S.Task('c_bb_t1_t1_t2_mem1', length=1, delay_cost=1)
	c_bb_t1_t1_t2_mem1 += INPUT_mem_r
	S += c_bb_t1_t1_t2_mem1 <= c_bb_t1_t1_t2

	c_bb_t1_t1_t3 = S.Task('c_bb_t1_t1_t3', length=1, delay_cost=1)
	c_bb_t1_t1_t3 += alt(ADD)

	c_bb_t1_t1_t3_mem0 = S.Task('c_bb_t1_t1_t3_mem0', length=1, delay_cost=1)
	c_bb_t1_t1_t3_mem0 += INPUT_mem_r
	S += c_bb_t1_t1_t3_mem0 <= c_bb_t1_t1_t3

	c_bb_t1_t1_t3_mem1 = S.Task('c_bb_t1_t1_t3_mem1', length=1, delay_cost=1)
	c_bb_t1_t1_t3_mem1 += INPUT_mem_r
	S += c_bb_t1_t1_t3_mem1 <= c_bb_t1_t1_t3

	c_bb_t1_t20 = S.Task('c_bb_t1_t20', length=1, delay_cost=1)
	c_bb_t1_t20 += alt(ADD)

	c_bb_t1_t20_mem0 = S.Task('c_bb_t1_t20_mem0', length=1, delay_cost=1)
	c_bb_t1_t20_mem0 += INPUT_mem_r
	S += c_bb_t1_t20_mem0 <= c_bb_t1_t20

	c_bb_t1_t20_mem1 = S.Task('c_bb_t1_t20_mem1', length=1, delay_cost=1)
	c_bb_t1_t20_mem1 += INPUT_mem_r
	S += c_bb_t1_t20_mem1 <= c_bb_t1_t20

	c_bb_t1_t21 = S.Task('c_bb_t1_t21', length=1, delay_cost=1)
	c_bb_t1_t21 += alt(ADD)

	c_bb_t1_t21_mem0 = S.Task('c_bb_t1_t21_mem0', length=1, delay_cost=1)
	c_bb_t1_t21_mem0 += INPUT_mem_r
	S += c_bb_t1_t21_mem0 <= c_bb_t1_t21

	c_bb_t1_t21_mem1 = S.Task('c_bb_t1_t21_mem1', length=1, delay_cost=1)
	c_bb_t1_t21_mem1 += INPUT_mem_r
	S += c_bb_t1_t21_mem1 <= c_bb_t1_t21

	c_bb_t1_t30 = S.Task('c_bb_t1_t30', length=1, delay_cost=1)
	c_bb_t1_t30 += alt(ADD)

	c_bb_t1_t30_mem0 = S.Task('c_bb_t1_t30_mem0', length=1, delay_cost=1)
	c_bb_t1_t30_mem0 += INPUT_mem_r
	S += c_bb_t1_t30_mem0 <= c_bb_t1_t30

	c_bb_t1_t30_mem1 = S.Task('c_bb_t1_t30_mem1', length=1, delay_cost=1)
	c_bb_t1_t30_mem1 += INPUT_mem_r
	S += c_bb_t1_t30_mem1 <= c_bb_t1_t30

	c_bb_t1_t31 = S.Task('c_bb_t1_t31', length=1, delay_cost=1)
	c_bb_t1_t31 += alt(ADD)

	c_bb_t1_t31_mem0 = S.Task('c_bb_t1_t31_mem0', length=1, delay_cost=1)
	c_bb_t1_t31_mem0 += INPUT_mem_r
	S += c_bb_t1_t31_mem0 <= c_bb_t1_t31

	c_bb_t1_t31_mem1 = S.Task('c_bb_t1_t31_mem1', length=1, delay_cost=1)
	c_bb_t1_t31_mem1 += INPUT_mem_r
	S += c_bb_t1_t31_mem1 <= c_bb_t1_t31

	c_bb_t2_t0_t0_in = S.Task('c_bb_t2_t0_t0_in', length=1, delay_cost=1)
	c_bb_t2_t0_t0_in += alt(MUL_in)
	c_bb_t2_t0_t0 = S.Task('c_bb_t2_t0_t0', length=7, delay_cost=1)
	c_bb_t2_t0_t0 += alt(MUL)
	S += c_bb_t2_t0_t0>=c_bb_t2_t0_t0_in

	c_bb_t2_t0_t0_mem0 = S.Task('c_bb_t2_t0_t0_mem0', length=1, delay_cost=1)
	c_bb_t2_t0_t0_mem0 += INPUT_mem_r
	S += c_bb_t2_t0_t0_mem0 <= c_bb_t2_t0_t0

	c_bb_t2_t0_t1_in = S.Task('c_bb_t2_t0_t1_in', length=1, delay_cost=1)
	c_bb_t2_t0_t1_in += alt(MUL_in)
	c_bb_t2_t0_t1 = S.Task('c_bb_t2_t0_t1', length=7, delay_cost=1)
	c_bb_t2_t0_t1 += alt(MUL)
	S += c_bb_t2_t0_t1>=c_bb_t2_t0_t1_in

	c_bb_t2_t0_t1_mem0 = S.Task('c_bb_t2_t0_t1_mem0', length=1, delay_cost=1)
	c_bb_t2_t0_t1_mem0 += INPUT_mem_r
	S += c_bb_t2_t0_t1_mem0 <= c_bb_t2_t0_t1

	c_bb_t2_t0_t2 = S.Task('c_bb_t2_t0_t2', length=1, delay_cost=1)
	c_bb_t2_t0_t2 += alt(ADD)

	c_bb_t2_t0_t2_mem0 = S.Task('c_bb_t2_t0_t2_mem0', length=1, delay_cost=1)
	c_bb_t2_t0_t2_mem0 += INPUT_mem_r
	S += c_bb_t2_t0_t2_mem0 <= c_bb_t2_t0_t2

	c_bb_t2_t0_t2_mem1 = S.Task('c_bb_t2_t0_t2_mem1', length=1, delay_cost=1)
	c_bb_t2_t0_t2_mem1 += INPUT_mem_r
	S += c_bb_t2_t0_t2_mem1 <= c_bb_t2_t0_t2

	c_bb_t2_t0_t3 = S.Task('c_bb_t2_t0_t3', length=1, delay_cost=1)
	c_bb_t2_t0_t3 += alt(ADD)

	c_bb_t2_t0_t3_mem0 = S.Task('c_bb_t2_t0_t3_mem0', length=1, delay_cost=1)
	c_bb_t2_t0_t3_mem0 += INPUT_mem_r
	S += c_bb_t2_t0_t3_mem0 <= c_bb_t2_t0_t3

	c_bb_t2_t0_t3_mem1 = S.Task('c_bb_t2_t0_t3_mem1', length=1, delay_cost=1)
	c_bb_t2_t0_t3_mem1 += INPUT_mem_r
	S += c_bb_t2_t0_t3_mem1 <= c_bb_t2_t0_t3

	c_bb_t2_t1_t0_in = S.Task('c_bb_t2_t1_t0_in', length=1, delay_cost=1)
	c_bb_t2_t1_t0_in += alt(MUL_in)
	c_bb_t2_t1_t0 = S.Task('c_bb_t2_t1_t0', length=7, delay_cost=1)
	c_bb_t2_t1_t0 += alt(MUL)
	S += c_bb_t2_t1_t0>=c_bb_t2_t1_t0_in

	c_bb_t2_t1_t0_mem0 = S.Task('c_bb_t2_t1_t0_mem0', length=1, delay_cost=1)
	c_bb_t2_t1_t0_mem0 += INPUT_mem_r
	S += c_bb_t2_t1_t0_mem0 <= c_bb_t2_t1_t0

	c_bb_t2_t1_t1_in = S.Task('c_bb_t2_t1_t1_in', length=1, delay_cost=1)
	c_bb_t2_t1_t1_in += alt(MUL_in)
	c_bb_t2_t1_t1 = S.Task('c_bb_t2_t1_t1', length=7, delay_cost=1)
	c_bb_t2_t1_t1 += alt(MUL)
	S += c_bb_t2_t1_t1>=c_bb_t2_t1_t1_in

	c_bb_t2_t1_t1_mem0 = S.Task('c_bb_t2_t1_t1_mem0', length=1, delay_cost=1)
	c_bb_t2_t1_t1_mem0 += INPUT_mem_r
	S += c_bb_t2_t1_t1_mem0 <= c_bb_t2_t1_t1

	solvers.mip.solve(S,msg=1,kind='CPLEX',ratio_gap=1.01)

	solution = [['hoge']*len(S.solution()[1]) for i in range(len(S.solution()))]
	for i in range(len(S.solution())):
		for j in range(len(S.solution()[i])):
			solution[i][j]=str(S.solution()[i][j])
	print(solution)

	cycles = int(solution[-1][3])

	pic_file_name = "/mnt/rose/usr1/fukuda/pairing_automation_design2/bls24-1032/scheduling/INV_mul1_add4/INV_2.png"
	if(S.solution() != []):
		plotters.matplotlib.plot(S,img_filename=pic_file_name, vertical_text=True, fig_size=(cycles*0.25+3, 5), show_task_labels=False)

	return solution
